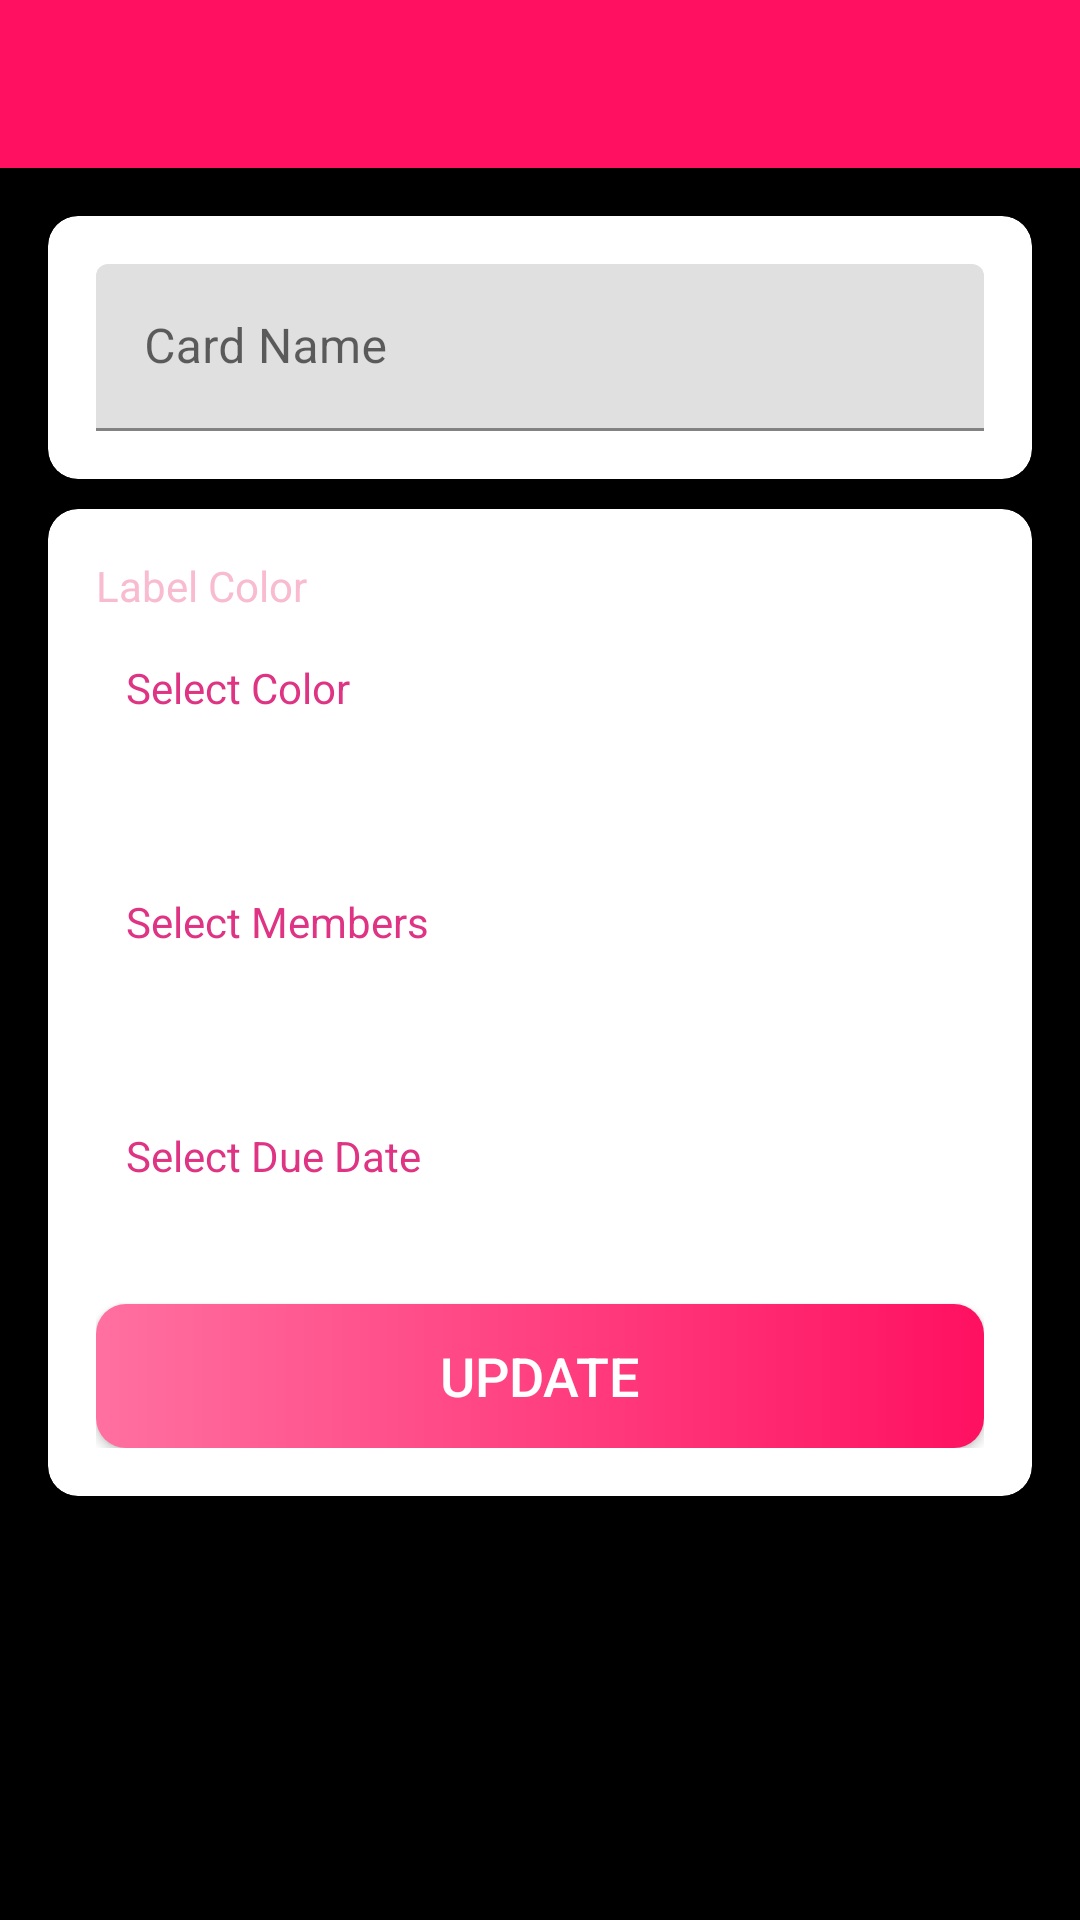

Here is an Android app screen rendered from its layout file. Give the layout XML and the strings, colors and styles it references.
<!-- AndroidManifest.xml: activity theme Theme.ProMag.NoActionBar -->
<!-- res/layout/activity_card_details.xml -->
<?xml version="1.0" encoding="utf-8"?>
<LinearLayout xmlns:android="http://schemas.android.com/apk/res/android"
    xmlns:app="http://schemas.android.com/apk/res-auto"
    xmlns:tools="http://schemas.android.com/tools"
    android:layout_width="match_parent"
    android:layout_height="match_parent"
    android:background="@color/black"
    android:orientation="vertical"
    tools:context=".activities.CardDetailsActivity">

    <com.google.android.material.appbar.AppBarLayout
        android:layout_width="match_parent"
        android:layout_height="wrap_content"
        android:theme="@style/AppTheme.AppBarOverlay">

        <androidx.appcompat.widget.Toolbar
            android:id="@+id/toolbar_card_details_activity"
            android:layout_width="match_parent"
            android:layout_height="?attr/actionBarSize"
            android:background="#FF1061"
            app:popupTheme="@style/AppTheme.PopupOverlay" />
    </com.google.android.material.appbar.AppBarLayout>

    <LinearLayout
        android:layout_width="match_parent"
        android:layout_height="wrap_content"
        android:background="@color/black"
        android:orientation="vertical"
        android:padding="@dimen/card_details_content_padding">

        <androidx.cardview.widget.CardView
            android:layout_width="match_parent"
            android:layout_height="match_parent"
            android:layout_marginBottom="@dimen/card_details_cv_card_name_marginBottom"
            android:elevation="@dimen/card_view_elevation"
            app:cardCornerRadius="@dimen/card_view_corner_radius">

            <LinearLayout
                android:layout_width="match_parent"
                android:layout_height="wrap_content"
                android:gravity="center_horizontal"
                android:orientation="vertical"
                android:padding="@dimen/card_details_cv_content_padding">

                <com.google.android.material.textfield.TextInputLayout
                    android:layout_width="match_parent"
                    android:layout_height="wrap_content">

                    <androidx.appcompat.widget.AppCompatEditText
                        android:id="@+id/et_name_card_details"
                        android:layout_width="match_parent"
                        android:layout_height="wrap_content"
                        android:hint="@string/hint_card_name"
                        android:inputType="text"
                        android:textSize="@dimen/et_text_size"
                        tools:text="Test" />
                </com.google.android.material.textfield.TextInputLayout>

            </LinearLayout>
        </androidx.cardview.widget.CardView>

        <androidx.cardview.widget.CardView
            android:layout_width="match_parent"
            android:layout_height="match_parent"
            android:elevation="@dimen/card_view_elevation"
            app:cardCornerRadius="@dimen/card_view_corner_radius">

            <LinearLayout
                android:layout_width="match_parent"
                android:layout_height="wrap_content"
                android:gravity="center_horizontal"
                android:orientation="vertical"
                android:padding="@dimen/card_details_cv_content_padding">

                <TextView
                    android:layout_width="match_parent"
                    android:layout_height="wrap_content"
                    android:text="Label Color"
                    android:textColor="@color/pink01"
                    android:textSize="@dimen/card_details_label_text_size" />

                <TextView
                    android:id="@+id/tv_select_label_color"
                    android:layout_width="match_parent"
                    android:layout_height="wrap_content"
                    android:layout_marginTop="@dimen/card_details_value_marginTop"
                    android:padding="@dimen/card_details_value_padding"
                    android:text="Select Color"
                    android:textColor="@color/pink4" />

                <TextView
                    android:layout_width="match_parent"
                    android:layout_height="wrap_content"
                    android:layout_marginTop="@dimen/card_details_members_label_marginTop"
                    android:text="Members"
                    android:textColor="@color/white"
                    android:textSize="@dimen/card_details_label_text_size" />

                <TextView
                    android:id="@+id/tv_select_members"
                    android:layout_width="match_parent"
                    android:layout_height="wrap_content"
                    android:layout_marginTop="@dimen/card_details_value_marginTop"
                    android:padding="@dimen/card_details_value_padding"
                    android:text="Select Members"
                    android:textColor="@color/pink4"
                    android:visibility="visible"
                    tools:visibility="gone" />

                <androidx.recyclerview.widget.RecyclerView
                    android:id="@+id/rvslectedmemberlist"
                    android:layout_width="match_parent"
                    android:layout_height="wrap_content"
                    android:layout_marginTop="@dimen/card_details_value_marginTop"
                    android:visibility="gone"
                    tools:visibility="visible"/>

                <androidx.recyclerview.widget.RecyclerView
                    android:id="@+id/rv_selected_members_list"
                    android:layout_width="match_parent"
                    android:layout_height="wrap_content"
                    android:layout_marginTop="@dimen/card_details_value_marginTop"
                    android:visibility="gone"
                    tools:visibility="visible" />

                <TextView
                    android:layout_width="match_parent"
                    android:layout_height="wrap_content"
                    android:layout_marginTop="@dimen/card_details_members_label_marginTop"
                    android:text="Due Date"
                    android:textColor="@color/white"
                    android:textSize="@dimen/card_details_label_text_size" />

                <TextView
                    android:id="@+id/tv_select_due_date"
                    android:layout_width="match_parent"
                    android:layout_height="wrap_content"
                    android:layout_marginTop="@dimen/card_details_value_marginTop"
                    android:padding="@dimen/card_details_value_padding"
                    android:text="Select Due Date"
                    android:textColor="@color/pink4" />

                <Button
                    android:id="@+id/btn_update_card_details"
                    android:layout_width="match_parent"
                    android:layout_height="wrap_content"
                    android:layout_gravity="center"
                    app:backgroundTint="@null"
                    android:layout_marginTop="@dimen/card_details_update_btn_marginTop"
                    android:background="@drawable/otherbutton_background"
                    android:foreground="?attr/selectableItemBackground"
                    android:gravity="center"
                    android:paddingTop="@dimen/btn_paddingTopBottom"
                    android:paddingBottom="@dimen/btn_paddingTopBottom"
                    android:text="@string/update"
                    android:textColor="@android:color/white"
                    android:textSize="@dimen/btn_text_size" />
            </LinearLayout>
        </androidx.cardview.widget.CardView>
    </LinearLayout>
</LinearLayout>
<!-- resources referenced by this layout -->
<resources>
  <color name="black">#FF000000</color>
  <color name="pink01">#F8BBD0</color>
  <color name="pink4">#DF3383</color>
  <color name="white">#FFFFFFFF</color>
  <dimen name="btn_paddingTopBottom">8dp</dimen>
  <dimen name="btn_text_size">18sp</dimen>
  <dimen name="card_details_content_padding">16dp</dimen>
  <dimen name="card_details_cv_card_name_marginBottom">10dp</dimen>
  <dimen name="card_details_cv_content_padding">16dp</dimen>
  <dimen name="card_details_label_text_size">14sp</dimen>
  <dimen name="card_details_members_label_marginTop">15dp</dimen>
  <dimen name="card_details_update_btn_marginTop">30dp</dimen>
  <dimen name="card_details_value_marginTop">5dp</dimen>
  <dimen name="card_details_value_padding">10dp</dimen>
  <dimen name="card_view_corner_radius">10dp</dimen>
  <dimen name="card_view_elevation">10dp</dimen>
  <dimen name="et_text_size">16sp</dimen>
  <!-- drawable otherbutton_background (drawable) -->
  <?xml version="1.0" encoding="utf-8"?>
  <shape xmlns:android="http://schemas.android.com/apk/res/android"
      android:shape="rectangle"
      >
      <corners
          android:radius="10dp"/>
      <gradient
          android:startColor="#FF70A0"
          android:endColor="#FF1061"
          android:type="linear" />
  </shape>
  <string name="hint_card_name">Card Name</string>
  <string name="update">UPDATE</string>
  <style name="AppTheme.AppBarOverlay" parent="ThemeOverlay.AppCompat.Dark.ActionBar" />
  <style name="AppTheme.PopupOverlay" parent="ThemeOverlay.AppCompat.Light" />
  <style name="Theme.ProMag.NoActionBar">
          <item name="colorPrimary">@color/pink01</item>
          <item name="colorPrimaryVariant">@color/pink0</item>
          <item name="colorOnPrimary">@color/black</item>
          
          <item name="colorSecondary">@color/pink3</item>
          <item name="colorSecondaryVariant">@color/pink2</item>
          <item name="colorOnSecondary">@color/black</item>
          <item name="windowActionBar">false</item>
          <item name="windowNoTitle">true</item>
          <item name="android:statusBarColor">#FF1061</item>
      </style>
  <color name="pink0">#C71D6C</color>
  <color name="pink3">#FF79B7</color>
  <color name="pink2">#AF4275</color>
</resources>
